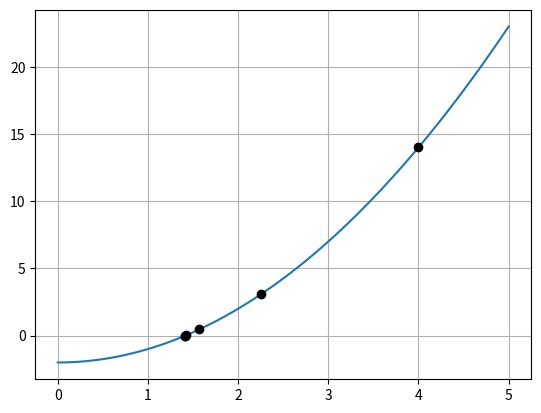

Source code (Python):
#Newton/Raphson 1 variable


import numpy as np
import matplotlib.pyplot as plt
#definimos la funcion
def F(x):
    return x**2 - 2
 
def dFdx(x):
    return 2*x



#metodo newton
rootValues = [4.0] # valor inicial
error = 0.001
rootGuess = rootValues[-1]
print ("%11s %11s" % ("x", "F(x)"))
while True:
    print ("%11.8f %11.8f" % (rootGuess, F(rootGuess)))
    droot = -1*F(rootGuess)/dFdx(rootGuess)
    rootGuess = rootGuess + droot
    rootValues.append(rootGuess)
    if abs(rootValues[-2] - rootValues[-1]) < error:
        break
rootValues = np.array(rootValues)
x = np.linspace(0,5,100)
plt.figure(num="Newton")
plt.clf()
plt.plot(x, F(x))
plt.plot(rootValues, F(rootValues), 'ko', ms=6)
plt.grid('on')
plt.show()
